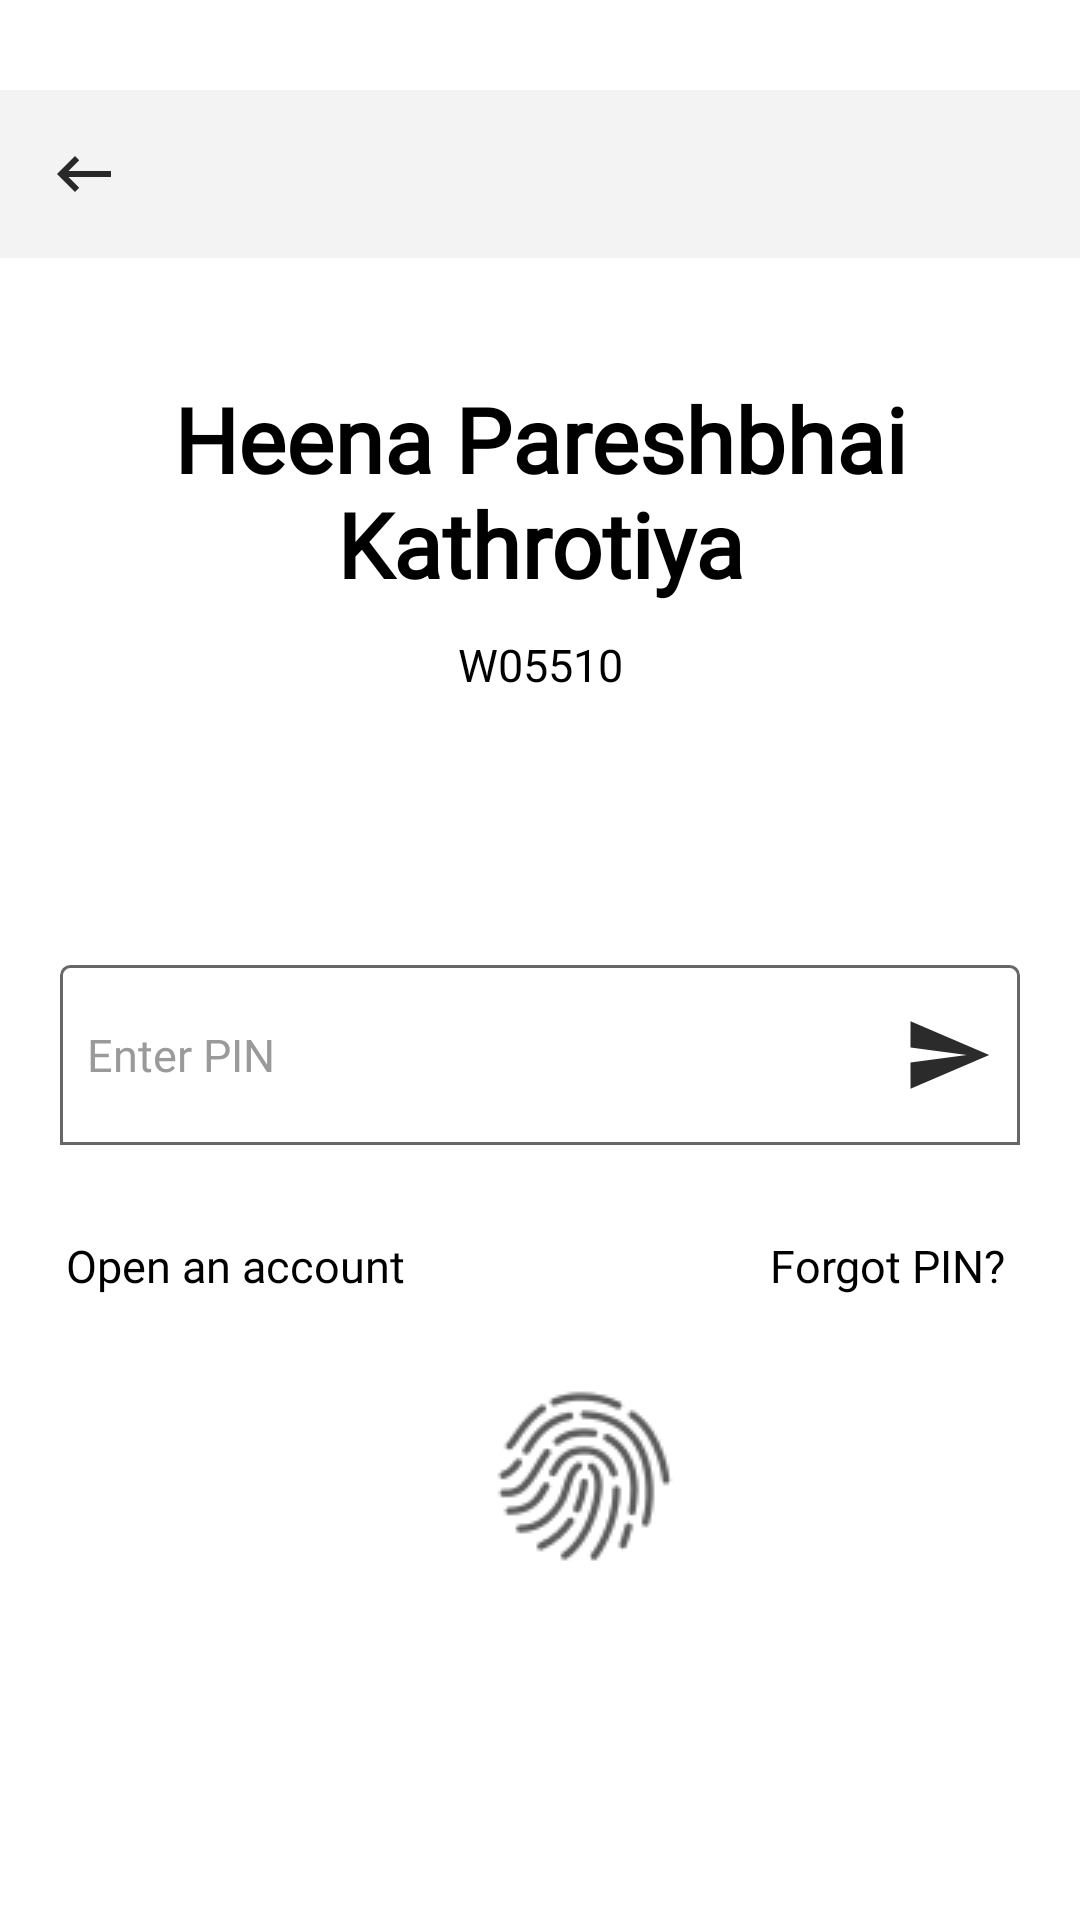

The Android layout XML behind this screen, and the referenced resources:
<!-- AndroidManifest.xml: application theme AppTheme -->
<!-- res/layout/mpin_page.xml -->
<?xml version="1.0" encoding="utf-8"?>
<RelativeLayout xmlns:android="http://schemas.android.com/apk/res/android"
    xmlns:tools="http://schemas.android.com/tools"
    android:layout_width="match_parent"
    android:layout_height="match_parent"
    xmlns:app="http://schemas.android.com/apk/res-auto">
<LinearLayout
    android:layout_width="match_parent"
    android:layout_height="match_parent"
    android:orientation="vertical"
    android:background="#fff">
    <androidx.appcompat.widget.Toolbar
        android:layout_width="match_parent"
        android:layout_height="wrap_content"
        android:id="@+id/toolbar_mpin"
        android:background=" #F3F3F3"
        android:fontFamily="@font/verdana"
        app:navigationIcon="@drawable/back"
        android:layout_marginTop="30dp"
        app:titleTextColor="#000"/>
    <LinearLayout
        android:layout_width="match_parent"
        android:layout_height="wrap_content"
        android:layout_marginTop="40dp"
        android:orientation="vertical">
        <TextView
            android:layout_width="match_parent"
            android:layout_height="wrap_content"
            android:textSize="30dp"
            android:textStyle="bold"
            android:fontFamily="@font/verdana"
            android:gravity="center"
            android:background="@android:color/transparent"
            android:maxLines="2"
            android:textColor="#000"
            android:text="Heena Pareshbhai Kathrotiya"></TextView>
        <TextView
            android:layout_width="match_parent"
            android:layout_height="wrap_content"
            android:text="W05510"
            android:gravity="center"
            android:layout_marginTop="10dp"
            android:fontFamily="@font/verdana"
            android:textColor="#000"
            android:background="@android:color/transparent"
            android:textSize="15dp"></TextView>
    </LinearLayout>
    <LinearLayout
        android:layout_width="match_parent"
        android:layout_height="wrap_content"
        android:layout_marginTop="90dp"
        android:orientation="vertical">
        <EditText
            android:id="@+id/edt_pin"
            style="@style/EditTextStyle"
            android:layout_width="match_parent"
            android:layout_height="60dp"
            android:layout_marginLeft="20dp"
            android:layout_marginRight="20dp"
            android:background="@drawable/edittext_top_curv_gray"
            android:hint="Enter PIN"
            android:textColor="#000"
            android:maxLength="4"
            android:fontFamily="@font/verdana"
            android:drawablePadding="10dp"
            android:drawableRight="@drawable/send"
            android:inputType="numberPassword"
            tools:ignore="RtlCompat" />
    </LinearLayout>
    <LinearLayout
        android:layout_width="match_parent"
        android:layout_height="wrap_content"
        android:layout_marginTop="30dp"
        android:orientation="horizontal"
        android:weightSum="2">
        <TextView
            android:layout_width="match_parent"
            android:layout_height="wrap_content"
            android:text="Open an account"
            android:textSize="15dp"
            android:gravity="left"
            android:textColor="#000"
            android:layout_weight="1"
            android:paddingLeft="22dp"
            android:fontFamily="@font/verdana"
            android:layout_marginRight="25dp"></TextView>
        <TextView
            android:layout_width="match_parent"
            android:layout_height="wrap_content"
            android:text="Forgot PIN?"
            android:textSize="15dp"
            android:textColor="#000"
            android:layout_weight="1"
            android:gravity="end"
            android:fontFamily="@font/verdana"
            android:layout_marginRight="25dp"></TextView>
    </LinearLayout>
    <LinearLayout
        android:layout_width="match_parent"
        android:layout_height="wrap_content"
        android:layout_marginTop="30dp">
        <ImageView
            android:layout_width="match_parent"
            android:layout_height="wrap_content"
            android:id="@+id/fingerprint"
            android:paddingLeft="30dp"
            android:src="@drawable/fingerprint"></ImageView>
    </LinearLayout>
    
</LinearLayout>

</RelativeLayout>
<!-- resources referenced by this layout -->
<resources>
  <!-- drawable back (drawable) -->
  <vector android:alpha="0.83" android:height="24dp"
     android:viewportHeight="24"
      android:viewportWidth="24" android:width="24dp" xmlns:android="http://schemas.android.com/apk/res/android">
      <path android:fillColor="#000" android:pathData="M21,11H6.83l3.58,-3.59L9,6l-6,6 6,6 1.41,-1.41L6.83,13H21z"/>
  </vector>
  <!-- drawable edittext_top_curv_gray (drawable) -->
  <?xml version="1.0" encoding="utf-8"?>
  <layer-list xmlns:android="http://schemas.android.com/apk/res/android">
      <item >
          <shape
              xmlns:android="http://schemas.android.com/apk/res/android"
              android:shape="rectangle" >
              <solid android:color="#fff" />
              <stroke
                  android:width="1dp"
                  android:color="#676767">
              </stroke>
              <corners
                  android:topLeftRadius="3dp"
                  android:topRightRadius="3dp" />
          </shape>
      </item>
  </layer-list>
  <!-- drawable fingerprint: png bitmap (drawable-v24, 4819 bytes) -->
  <!-- drawable send (drawable) -->
  <vector android:alpha="0.83" android:height="30dp" android:viewportHeight="24"
      android:viewportWidth="24" android:width="30dp" xmlns:android="http://schemas.android.com/apk/res/android">
      <path android:fillColor="#000" android:pathData="M2.01,21L23,12 2.01,3 2,10l15,2 -15,2z"/>
  </vector>
  <!-- drawable sign_in (drawable) -->
  <?xml version="1.0" encoding="utf-8"?>
  <shape xmlns:android="http://schemas.android.com/apk/res/android">
      <stroke
          android:width="3dp"
          android:color="#FF9F40"/>
      <corners android:radius="40dp"/>
      <solid android:color="#FF9F40" />
      <padding
          android:bottom="10dp"
          android:left="10dp"
          android:right="10dp"
          android:top="10dp" />
  </shape>
  <string name="messageWithLink"><a href="https://www.google.com/">Forget MPIN</a></string>
  <style name="EditTextStyle">
      <item name="android:textColor">#000000</item>
      <item name="android:gravity">center_vertical</item>
      <item name="android:singleLine">true</item>
      <item name="android:textSize">15sp</item>
      <item name="android:padding">9dp</item>
      <item name="android:textColorHint">#9A9A9A</item>
      </style>
  <style name="AppTheme" parent="Theme.AppCompat.Light.DarkActionBar">
          
          <item name="colorPrimary">#673AB7</item>
          <item name="colorPrimaryDark">#512DA8</item>
          <item name="colorAccent">#FF4081</item>
      </style>
</resources>
